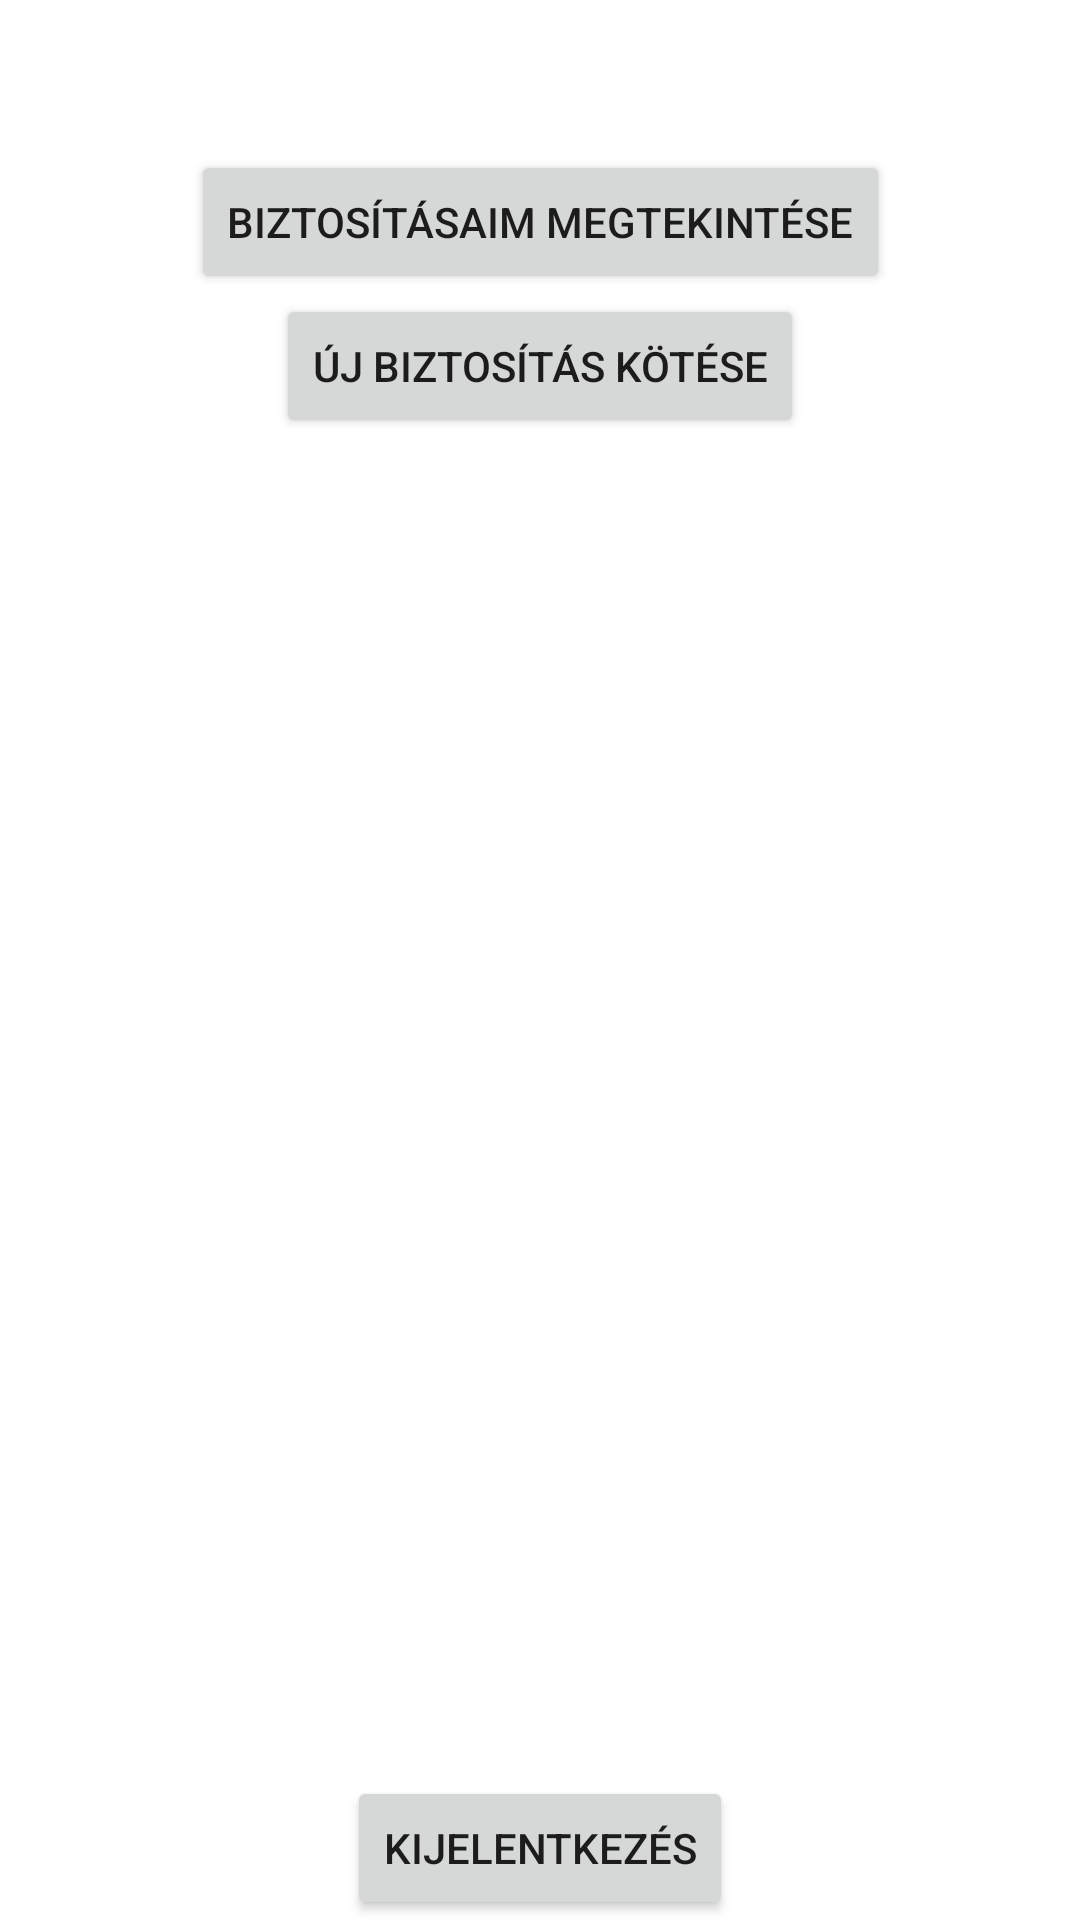

Here is an Android app screen rendered from its layout file. Give the layout XML and the strings, colors and styles it references.
<!-- AndroidManifest.xml: application theme Theme.AndroidInsuranceProject -->
<!-- res/layout/activity_logged_in.xml -->
<?xml version="1.0" encoding="utf-8"?>
<androidx.constraintlayout.widget.ConstraintLayout xmlns:android="http://schemas.android.com/apk/res/android"
    xmlns:app="http://schemas.android.com/apk/res-auto"
    xmlns:tools="http://schemas.android.com/tools"
    android:id="@+id/main"
    android:layout_width="match_parent"
    android:layout_height="match_parent"
    tools:context=".LoggedInActivity">

    <Button
        android:id="@+id/view_insurance"
        android:layout_width="wrap_content"
        android:layout_height="wrap_content"
        android:text="Biztosításaim megtekintése"
        android:layout_marginTop="50dp"
        app:layout_constraintEnd_toEndOf="parent"
        app:layout_constraintStart_toStartOf="parent"
        app:layout_constraintTop_toTopOf="parent"
        app:layout_constraintVertical_bias="1.0" />

    <Button
        android:id="@+id/new_insurance"
        android:layout_width="wrap_content"
        android:layout_height="wrap_content"
        android:text="Új biztosítás kötése"
        app:layout_constraintEnd_toEndOf="parent"
        app:layout_constraintStart_toStartOf="parent"
        app:layout_constraintTop_toBottomOf="@+id/view_insurance"
        app:layout_constraintVertical_bias="1.0" />


    <Button
        android:id="@+id/logout"
        android:layout_width="wrap_content"
        android:layout_height="wrap_content"
        android:text="Kijelentkezés"
        app:layout_constraintBottom_toBottomOf="parent"
        app:layout_constraintEnd_toEndOf="parent"
        app:layout_constraintStart_toStartOf="parent" />

</androidx.constraintlayout.widget.ConstraintLayout>
<!-- resources referenced by this layout -->
<resources>
  <style name="Theme.AndroidInsuranceProject" parent="Theme.MaterialComponents.DayNight.DarkActionBar">
          
          <item name="colorPrimary">@color/purple_500</item>
          <item name="colorPrimaryVariant">@color/purple_700</item>
          <item name="colorOnPrimary">@color/white</item>
          
          <item name="colorSecondary">@color/teal_200</item>
          <item name="colorSecondaryVariant">@color/teal_700</item>
          <item name="colorOnSecondary">@color/black</item>
          
          <item name="android:statusBarColor">?attr/colorPrimaryVariant</item>
          
      </style>
  <!-- not gathered from this repository: default colours our renderer supplied (Android Studio template values) -->
  <color name="purple_500">#FF6200EE</color>
  <color name="purple_700">#FF3700B3</color>
  <color name="teal_200">#FF03DAC5</color>
  <color name="teal_700">#FF018786</color>
  <color name="black">#FF000000</color>
  <color name="white">#FFFFFFFF</color>
</resources>
